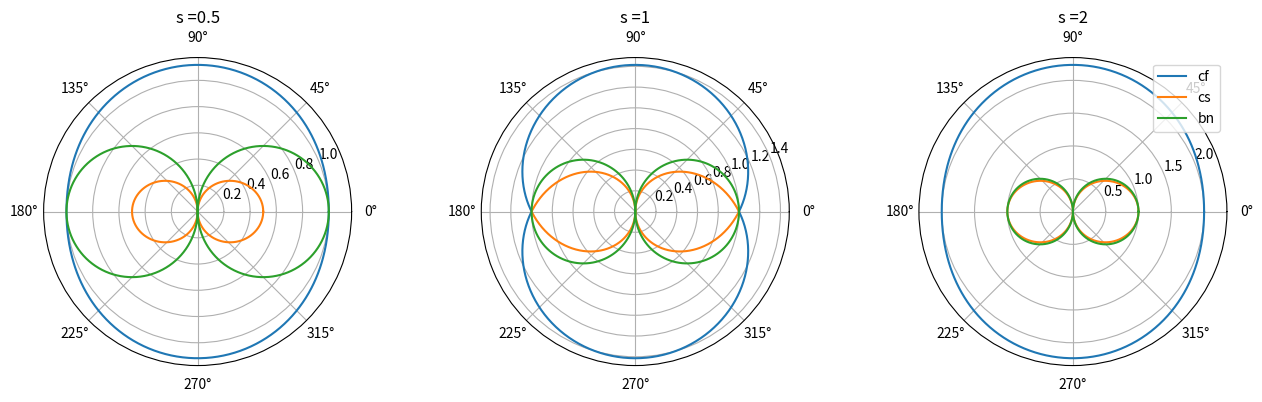

Recreate this plot in Python. (Note: this script raises an exception after producing the figure.)
#! /usr/bin/env python3
# -*- coding: utf-8 -*-
# vim:fenc=utf-8
#
# [redacted]
#
# Distributed under terms of the MIT license.
"""
problem1.py
"""

import numpy as np
from numpy import arange, cos, sqrt
from numpy import pi as π
from matplotlib import pyplot as plt

θ = arange(0, 2 * π, 0.01)

fig, axs = plt.subplots(1,
                        3,
                        figsize=(16, 4),
                        subplot_kw={'projection': 'polar'})
for (s, i) in zip([0.5, 1, 2], range(3)):
    s_Δ = sqrt((s**2 + 1)**2 - 4 * s**2 * cos(θ)**2)
    bn = np.abs(cos(θ))
    cf = sqrt(0.5 * (s**2 + 1 + s_Δ))
    cs = sqrt(0.5 * (s**2 + 1 - s_Δ))
    axs[i].plot(θ, cf, label="cf")
    axs[i].plot(θ, cs, label="cs")
    axs[i].plot(θ, bn, label="bn")
    axs[i].set_title("s =" + str(s))
# plt.show()
axs[2].legend()
plt.savefig('../figures/problem1.pdf', bbox_inches='tight')
